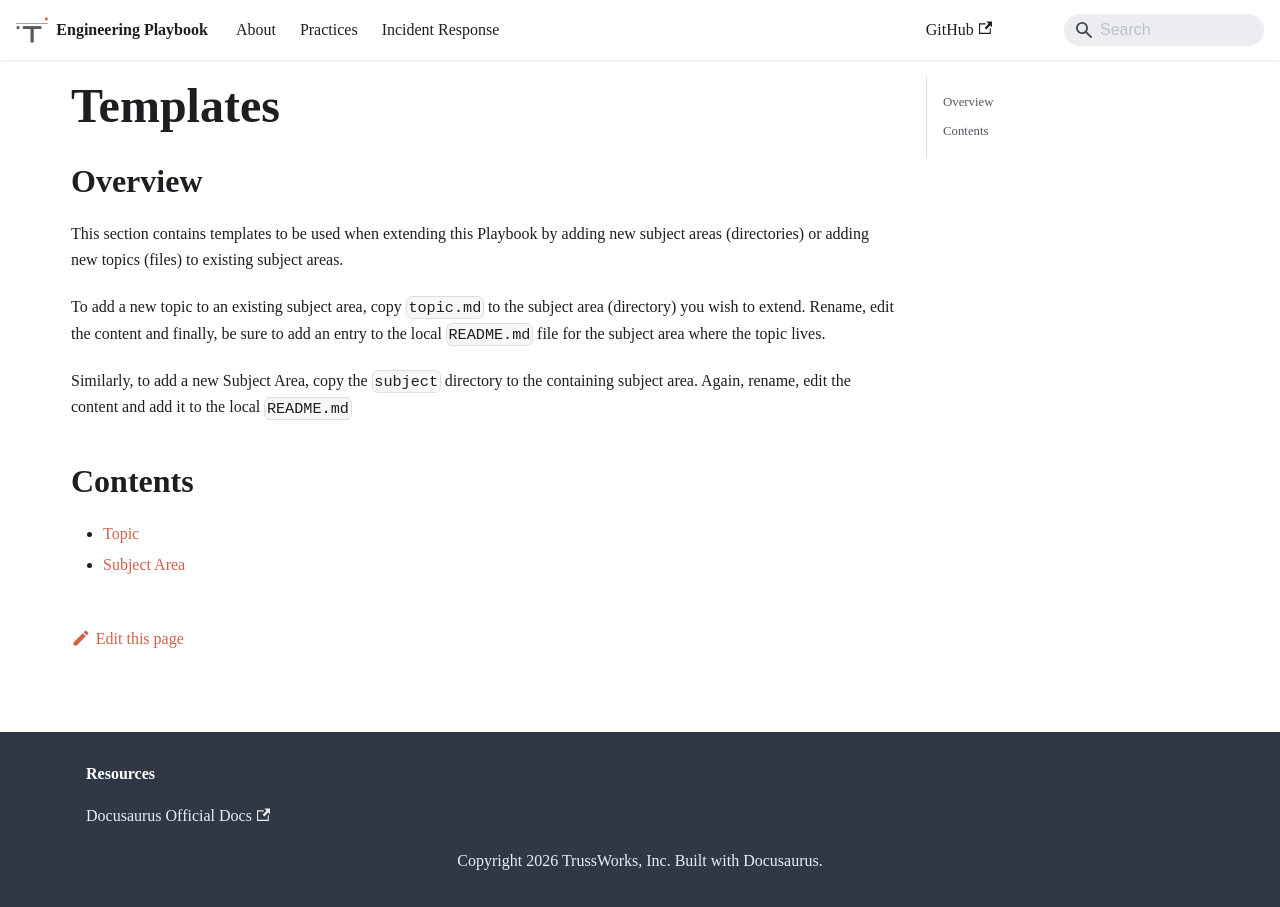

repository: trussworks/Engineering-Playbook · page: docs/templates.html · generator: docusaurus

# [Engineering Playbook](../README.md) / Templates

## Overview

This section contains templates to be used when extending this Playbook by adding new subject areas (directories) or adding new topics (files) to existing subject areas.

To add a new topic to an existing subject area, copy [`topic.md`](./topic.md) to the subject area (directory) you wish to extend. Rename, edit the content and finally, be sure to add an entry to the local `README.md` file for the subject area where the topic lives.

Similarly, to add a new Subject Area, copy the `subject` directory to the containing subject area. Again, rename, edit the content and add it to the local `README.md`

## Contents

- [Topic](./topic.md)
- [Subject Area](./subject/README.md)
